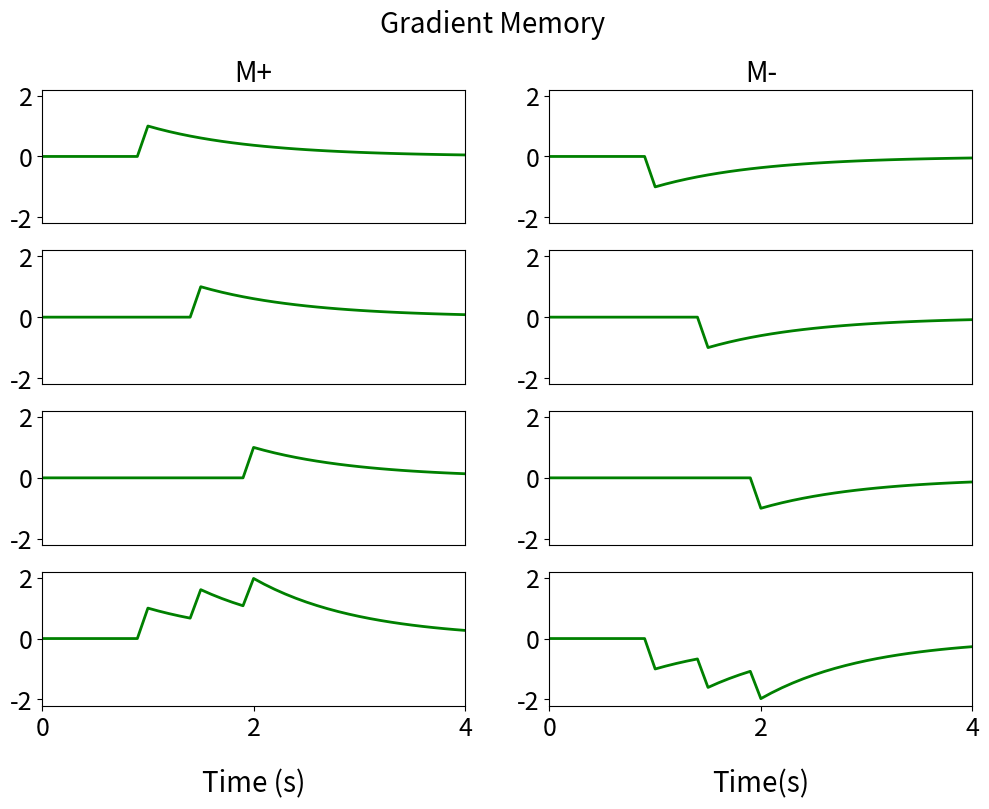

This figure's Python source:
# -*- coding: utf-8 -*-
"""
Created on Thu Sep 10 19:01:07 2015

[redacted]
"""

import numpy as np
import matplotlib.pyplot as plt
import math

tau=1
    
time=np.arange(0,10,0.1)
memory=np.zeros(100)
t=0
while t<100:
    memory[t]=math.exp(-time[t]/tau)
    t+=1
    
flank1=np.zeros(10)
flank2=np.zeros(5)
memory1=np.hstack((flank1,memory,flank1))
memory2=np.hstack((flank1,flank2,memory,flank2))
memory3=np.hstack((flank1,flank1,memory))
T=np.arange(0,12,0.1)

fig = plt.figure(figsize = [12,8])
plt.rc('xtick', labelsize=18) 
plt.rc('ytick', labelsize=18)

ax1=plt.subplot(4,2,1)
ax1.plot(T,memory1,linewidth=2,color='green')
ax1.set_xlim(0,4)
ax1.set_ylim(-2.2,2.2)
ax1.set_xticks(())
ax1.set_yticks((-2,0,2))

ax2=plt.subplot(4,2,3)
ax2.plot(T,memory2,linewidth=2,color='green')
ax2.set_xlim(0,4)
ax2.set_ylim(-2.2,2.2)
ax2.set_xticks(())
ax2.set_yticks((-2,0,2))

ax3=plt.subplot(4,2,5)
ax3.plot(T,memory3,linewidth=2,color='green')
ax3.set_xlim(0,4)
ax3.set_ylim(-2.2,2.2)
ax3.set_xticks(())
ax3.set_yticks((-2,0,2))

ax4=plt.subplot(4,2,7)
ax4.plot(T,memory1+memory2+memory3,linewidth=2,color='green')
ax4.set_xlim(0,4)
ax4.set_ylim(-2.2,2.2)
ax4.set_xticks((0,2,4))
ax4.set_yticks((-2,0,2))

ax5=plt.subplot(4,2,2)
ax5.plot(T,-memory1,linewidth=2,color='green')
ax5.set_xlim(0,4)
ax5.set_ylim(-2.2,2.2)
ax5.set_xticks(())
ax5.set_yticks((-2,0,2))

ax6=plt.subplot(4,2,4)
ax6.plot(T,-memory2,linewidth=2,color='green')
ax6.set_xlim(0,4)
ax6.set_ylim(-2.2,2.2)
ax6.set_xticks(())
ax6.set_yticks((-2,0,2))

ax7=plt.subplot(4,2,6)
ax7.plot(T,-memory3,linewidth=2,color='green')
ax7.set_xlim(0,4)
ax7.set_ylim(-2.2,2.2)
ax7.set_xticks(())
ax7.set_yticks((-2,0,2))

ax8=plt.subplot(4,2,8)
ax8.plot(T,-(memory1+memory2+memory3),linewidth=2,color='green')
ax8.set_xlim(0,4)
ax8.set_ylim(-2.2,2.2)
ax8.set_xticks((0,2,4))
ax8.set_yticks((-2,0,2))

ax8.set_xlabel('Time(s)',fontsize=20,labelpad=20)
ax4.set_xlabel('Time (s)',fontsize=20,labelpad=20)
ax1.set_title('M+',fontsize=20)
ax5.set_title('M-',fontsize=20)
fig.suptitle('Gradient Memory',fontsize=20)

plt.show()